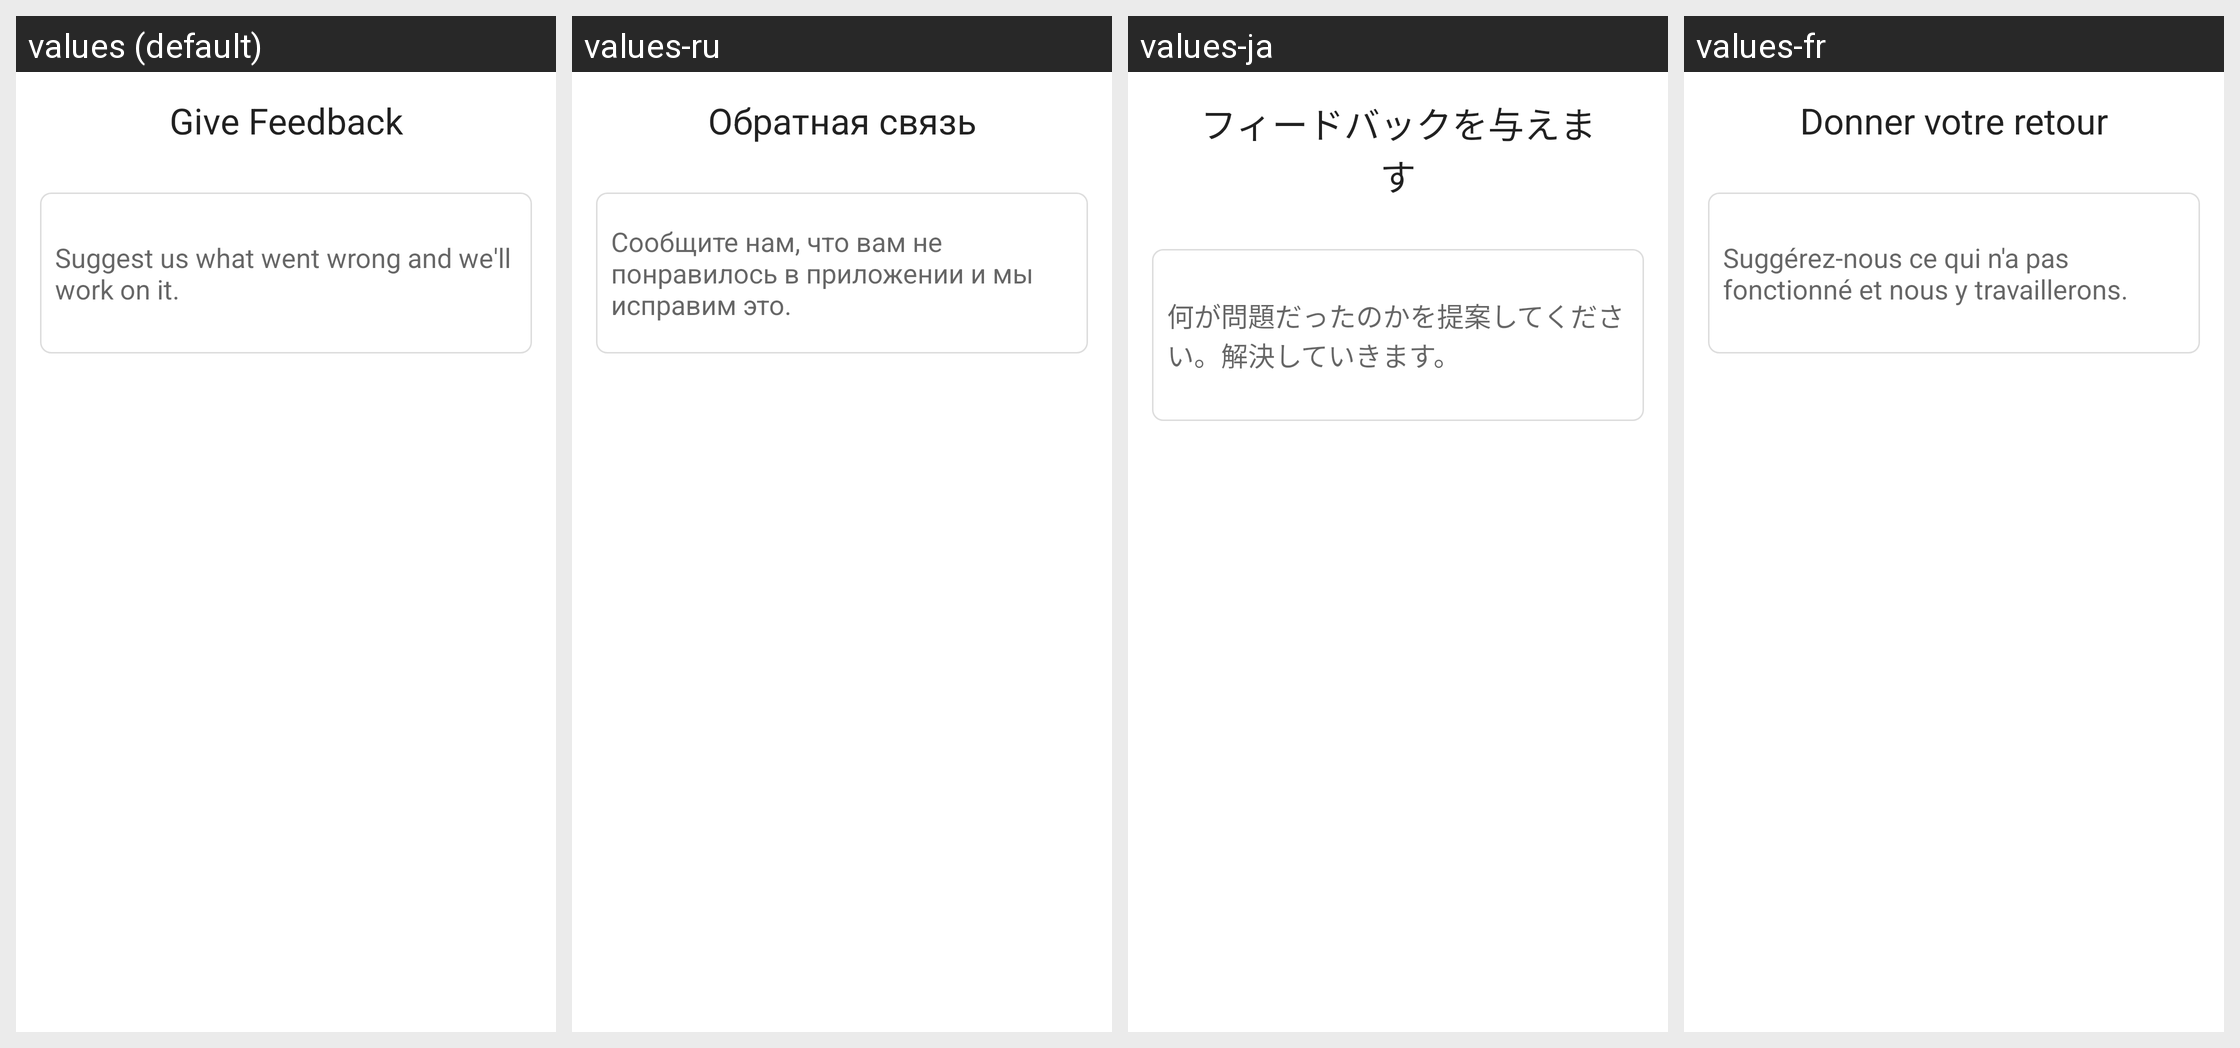

Here is an Android app screen in its default locale and in the app's own translations. Write out the translated-string differences for the strings that appear on this screen.
Android screen res/layout/dialog_rating_custom_feedback.xml rendered under 4 locales, left to right: values (default), values-ru, values-ja, values-fr. Device: Nexus 5 (rendered at 1080×1920; each locale shown at half size, 540×960, under a caption strip naming it); theme Theme.MaterialComponents.DayNight.NoActionBar.
Other locales in the repository, not shown: values-de, values-es.
Strings drawn on this screen, with the default value and each locale's value (text and hints the layout hard-codes, and strings that could not be matched under every locale, appear in the picture but are not listed):

rating_dialog_feedback_title
  values: Give Feedback
  values-ru: Обратная связь
  values-ja: フィードバックを与えます
  values-fr: Donner votre retour

rating_dialog_feedback_custom_message
  values: Suggest us what went wrong and we'll work on it.
  values-ru: Сообщите нам, что вам не понравилось в приложении и мы исправим это.
  values-ja: 何が問題だったのかを提案してください。解決していきます。
  values-fr: Suggérez-nous ce qui n'a pas fonctionné et nous y travaillerons.
